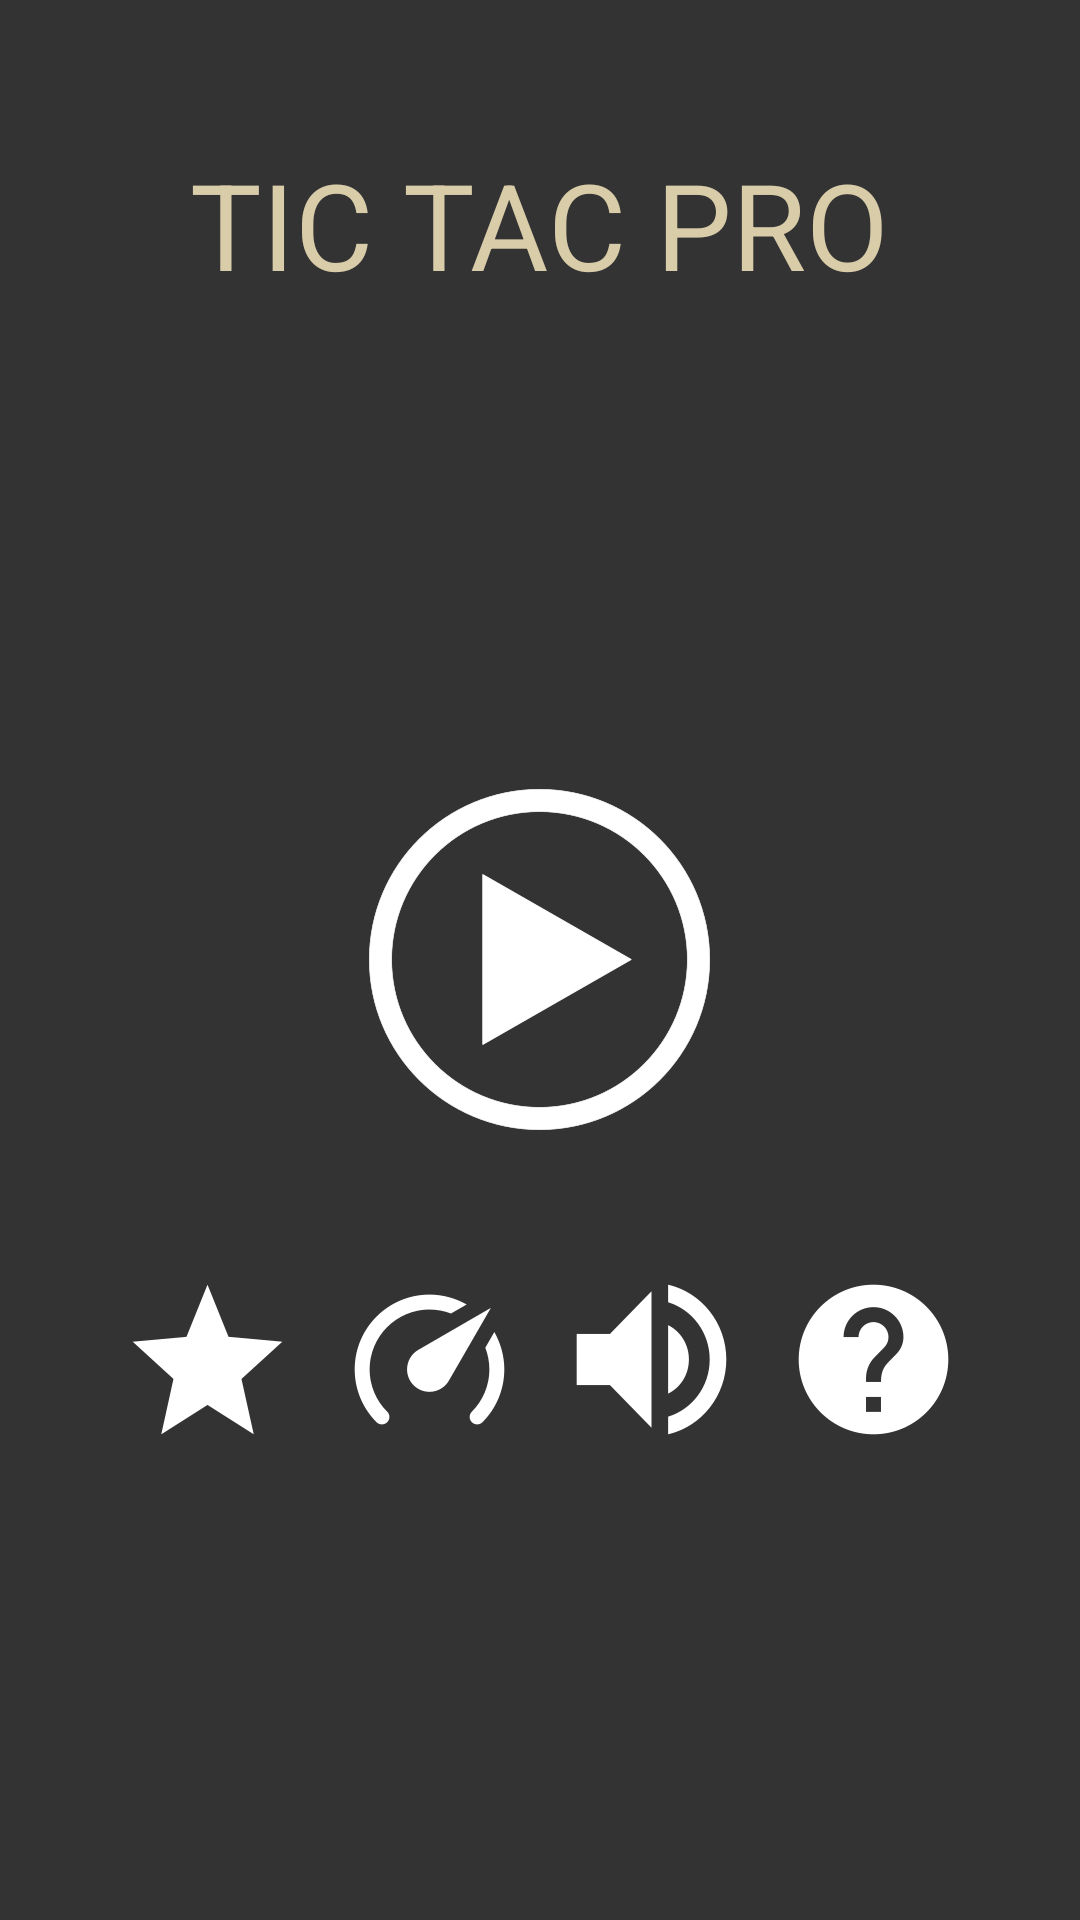

This screen was rendered from an Android layout file. Write that file and the resources it references.
<!-- AndroidManifest.xml: application theme AppTheme -->
<!-- res/layout/fragment_menu.xml -->
<?xml version="1.0" encoding="utf-8"?>
<RelativeLayout xmlns:android="http://schemas.android.com/apk/res/android"
    xmlns:tools="http://schemas.android.com/tools"
    xmlns:app="http://schemas.android.com/apk/res-auto"
    android:layout_width="match_parent"
    android:layout_height="match_parent"
    android:paddingLeft="@dimen/activity_horizontal_margin"
    android:paddingRight="@dimen/activity_horizontal_margin"
    android:paddingTop="@dimen/activity_vertical_margin"
    android:paddingBottom="@dimen/activity_vertical_margin"
    android:background="@color/activityBackgroundColor"
    tools:context=".ui.MainActivity">

    <TextView
        android:id="@+id/activity_main_txtVw_title_id"
        android:layout_width="wrap_content"
        android:layout_height="wrap_content"
        android:layout_marginTop="32dp"
        android:text="TIC TAC PRO"
        android:layout_centerHorizontal="true"
        style="@style/RemainingTime" />

    <ImageButton
        android:id="@+id/activity_main_imgBtn_play_id"
        android:layout_width="wrap_content"
        android:layout_height="wrap_content"
        android:layout_centerInParent="true"
        android:src="@drawable/play_button"
        android:paddingStart="24dp"
        android:paddingEnd="24dp"
        android:background="@null"/>

    <LinearLayout
        android:id="@+id/activity_main_lnrLyt_buttonPanel_id"
        android:layout_width="match_parent"
        android:layout_height="wrap_content"
        android:layout_below="@id/activity_main_imgBtn_play_id"
        android:layout_marginTop="32dp"
        android:padding="16dp"
        android:orientation="horizontal"
        android:layout_centerInParent="true">

        <ImageButton
            android:id="@+id/activity_main_imgBtn_star_id"
            android:layout_width="wrap_content"
            android:layout_height="wrap_content"
            android:src="@drawable/star_button"
            android:background="@null"
            android:layout_weight="1"/>

        <ImageButton
            android:id="@+id/activity_main_imgBtn_difficulty_id"
            android:layout_width="wrap_content"
            android:layout_height="wrap_content"
            android:src="@drawable/difficulty"
            android:background="@null"
            android:layout_weight="1"/>

        <ImageButton
            android:id="@+id/activity_main_imgBtn_sound_id"
            android:layout_width="wrap_content"
            android:layout_height="wrap_content"
            android:src="@drawable/volume_high"
            android:background="@null"
            android:layout_weight="1"/>

        <ImageButton
            android:id="@+id/activity_main_imgBtn_help_id"
            android:layout_width="wrap_content"
            android:layout_height="wrap_content"
            android:src="@drawable/help"
            android:background="@null"
            android:layout_weight="1"/>

    </LinearLayout>


</RelativeLayout>
<!-- resources referenced by this layout -->
<resources>
  <color name="activityBackgroundColor">#333333</color>
  <dimen name="activity_horizontal_margin">16dp</dimen>
  <dimen name="activity_vertical_margin">16dp</dimen>
  <!-- drawable difficulty: png bitmap (drawable-hdpi, 2019 bytes) -->
  <!-- drawable help: png bitmap (drawable-hdpi, 1929 bytes) -->
  <!-- drawable play_button: png bitmap (drawable-hdpi, 5683 bytes) -->
  <!-- drawable star_button: png bitmap (drawable-hdpi, 1490 bytes) -->
  <!-- drawable volume_high: png bitmap (drawable-hdpi, 1739 bytes) -->
  <style name="RemainingTime">
          <item name="android:textSize">@dimen/activity_main_remainingTime_textSize</item>
          <item name="android:textColor">@color/activity_main_remainingTime_textColor</item>
      </style>
  <style name="AppTheme" parent="Theme.AppCompat.Light.NoActionBar">
          
          <item name="colorPrimary">@color/colorPrimary</item>
          <item name="colorPrimaryDark">@color/colorPrimaryDark</item>
          <item name="colorAccent">@color/colorAccent</item>
      </style>
  <dimen name="activity_main_remainingTime_textSize">40sp</dimen>
  <color name="activity_main_remainingTime_textColor">#d9cca9</color>
  <color name="colorPrimary">#3F51B5</color>
  <color name="colorPrimaryDark">#303F9F</color>
  <color name="colorAccent">#FF4081</color>
</resources>
